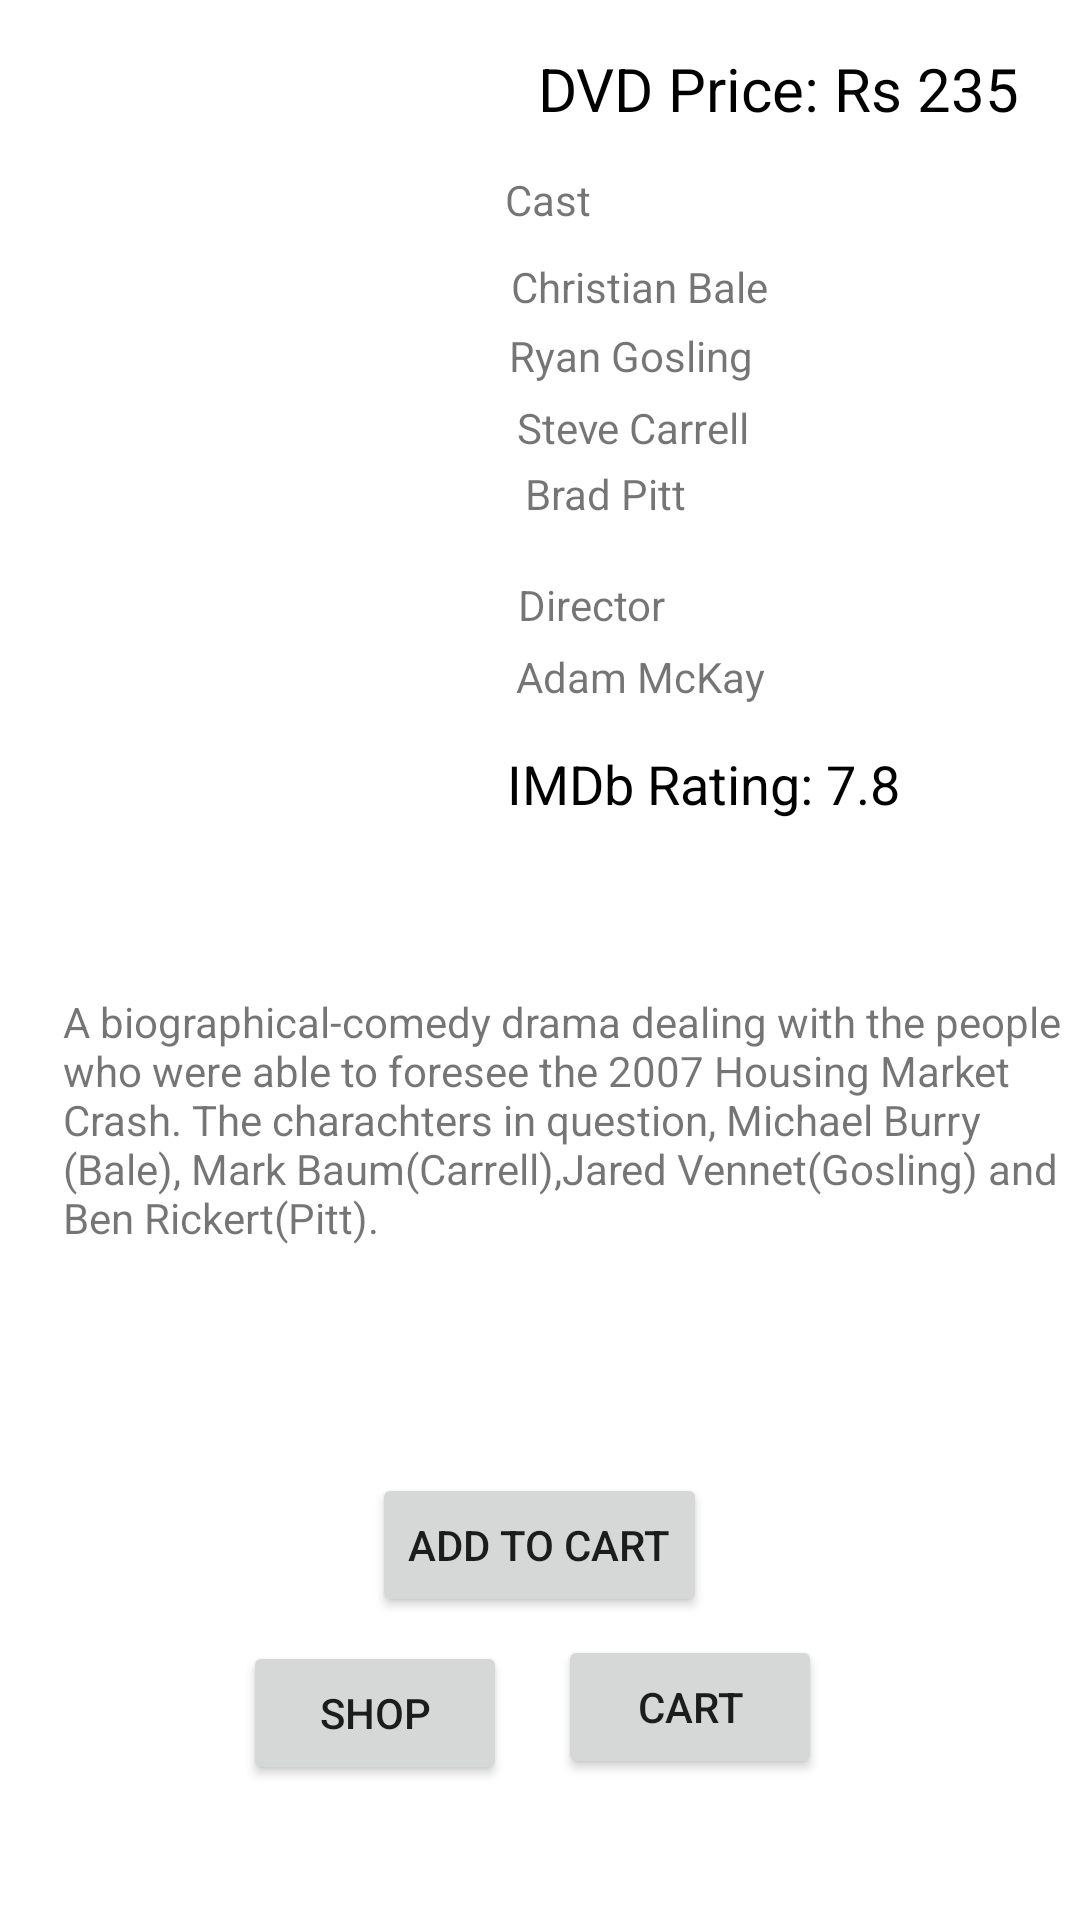

Reconstruct the res/layout file that produces this screen, plus the resources it refers to.
<!-- AndroidManifest.xml: application theme Theme.OnlineMovieStore -->
<!-- res/layout/come6.xml -->
<?xml version="1.0" encoding="utf-8"?>
<RelativeLayout xmlns:android="http://schemas.android.com/apk/res/android"
    xmlns:tools="http://schemas.android.com/tools"
    android:layout_width="match_parent"
    android:layout_height="match_parent">

    <ImageView
        android:layout_width="179dp"
        android:layout_height="259dp"
        android:layout_alignParentStart="true"
        android:layout_alignParentTop="true"
        android:layout_marginStart="26dp"
        android:layout_marginTop="18dp"
        android:src="@drawable/come6" />

    <Button
        android:id="@+id/shop"
        android:layout_width="wrap_content"
        android:layout_height="wrap_content"
        android:layout_alignParentStart="true"
        android:layout_alignParentBottom="true"
        android:layout_marginStart="81dp"
        android:layout_marginBottom="45dp"
        android:text="Shop"
        tools:layout_editor_absoluteX="102dp"
        tools:layout_editor_absoluteY="488dp" />

    <Button
        android:id="@+id/cart"
        android:layout_width="wrap_content"
        android:layout_height="wrap_content"
        android:layout_alignParentEnd="true"
        android:layout_alignParentBottom="true"
        android:layout_marginEnd="86dp"
        android:layout_marginBottom="47dp"
        android:text="Cart"
        tools:layout_editor_absoluteX="231dp"
        tools:layout_editor_absoluteY="488dp" />

    <Button
        android:id="@+id/cbuy6"
        android:layout_width="wrap_content"
        android:layout_height="wrap_content"
        android:layout_alignParentBottom="true"
        android:layout_centerHorizontal="true"
        android:layout_marginBottom="101dp"
        android:text="Add to Cart" />

    <TextView
        android:id="@+id/cd6p"
        android:layout_width="wrap_content"
        android:layout_height="wrap_content"
        android:layout_alignParentTop="true"
        android:layout_alignParentEnd="true"
        android:layout_marginTop="16dp"
        android:layout_marginEnd="20dp"
        android:text="DVD Price: Rs 235"
        android:textColor="@color/black"
        android:textSize="20sp" />

    <TextView
        android:id="@+id/cd6c"
        android:layout_width="wrap_content"
        android:layout_height="wrap_content"
        android:layout_alignParentTop="true"
        android:layout_alignParentEnd="true"
        android:layout_marginTop="57dp"
        android:layout_marginEnd="163dp"
        android:text="Cast" />

    <TextView
        android:id="@+id/cd6c1"
        android:layout_width="wrap_content"
        android:layout_height="wrap_content"
        android:layout_alignParentTop="true"
        android:layout_alignParentEnd="true"
        android:layout_marginTop="86dp"
        android:layout_marginEnd="104dp"
        android:text="Christian Bale" />

    <TextView
        android:id="@+id/cd6c2"
        android:layout_width="wrap_content"
        android:layout_height="wrap_content"
        android:layout_alignParentTop="true"
        android:layout_alignParentEnd="true"
        android:layout_marginTop="109dp"
        android:layout_marginEnd="109dp"
        android:text="Ryan Gosling" />

    <TextView
        android:id="@+id/cd6c3"
        android:layout_width="wrap_content"
        android:layout_height="wrap_content"
        android:layout_alignParentTop="true"
        android:layout_alignParentEnd="true"
        android:layout_marginTop="133dp"
        android:layout_marginEnd="110dp"
        android:text="Steve Carrell" />

    <TextView
        android:id="@+id/cd6c4"
        android:layout_width="wrap_content"
        android:layout_height="wrap_content"
        android:layout_alignParentTop="true"
        android:layout_alignParentEnd="true"
        android:layout_marginTop="155dp"
        android:layout_marginEnd="131dp"
        android:text="Brad Pitt" />

    <TextView
        android:id="@+id/cd6d"
        android:layout_width="wrap_content"
        android:layout_height="wrap_content"
        android:layout_alignParentTop="true"
        android:layout_alignParentEnd="true"
        android:layout_marginTop="192dp"
        android:layout_marginEnd="138dp"
        android:text="Director" />

    <TextView
        android:id="@+id/cd6d1"
        android:layout_width="wrap_content"
        android:layout_height="wrap_content"
        android:layout_alignParentTop="true"
        android:layout_alignParentEnd="true"
        android:layout_marginTop="216dp"
        android:layout_marginEnd="105dp"
        android:text="Adam McKay" />

    <TextView
        android:id="@+id/cd6r"
        android:layout_width="wrap_content"
        android:layout_height="wrap_content"
        android:layout_alignParentTop="true"
        android:layout_alignParentEnd="true"
        android:layout_marginTop="249dp"
        android:layout_marginEnd="60dp"
        android:text="IMDb Rating: 7.8"
        android:textColor="@color/black"
        android:textSize="18sp" />

    <TextView
        android:id="@+id/cd6des"
        android:layout_width="375dp"
        android:layout_height="150dp"
        android:layout_alignParentStart="true"
        android:layout_alignParentBottom="true"
        android:layout_marginStart="21dp"
        android:layout_marginBottom="159dp"
        android:text="A biographical-comedy drama dealing with the people who were able to foresee the 2007 Housing Market Crash. The charachters in question, Michael Burry (Bale), Mark Baum(Carrell),Jared Vennet(Gosling) and Ben Rickert(Pitt)." />
</RelativeLayout>
<!-- resources referenced by this layout -->
<resources>
  <style name="Theme.OnlineMovieStore" parent="Theme.MaterialComponents.DayNight.DarkActionBar">
          
          <item name="colorPrimary">@color/purple_500</item>
          <item name="colorPrimaryVariant">@color/purple_700</item>
          <item name="colorOnPrimary">@color/white</item>
          
          <item name="colorSecondary">@color/teal_200</item>
          <item name="colorSecondaryVariant">@color/teal_700</item>
          <item name="colorOnSecondary">@color/black</item>
          
          <item name="android:statusBarColor" tools:targetApi="l">?attr/colorPrimaryVariant</item>
          
      </style>
  <!-- not gathered from this repository: default colours our renderer supplied (Android Studio template values) -->
  <color name="purple_500">#FF6200EE</color>
  <color name="purple_700">#FF3700B3</color>
  <color name="teal_200">#FF03DAC5</color>
  <color name="teal_700">#FF018786</color>
  <color name="black">#FF000000</color>
  <color name="white">#FFFFFFFF</color>
</resources>
